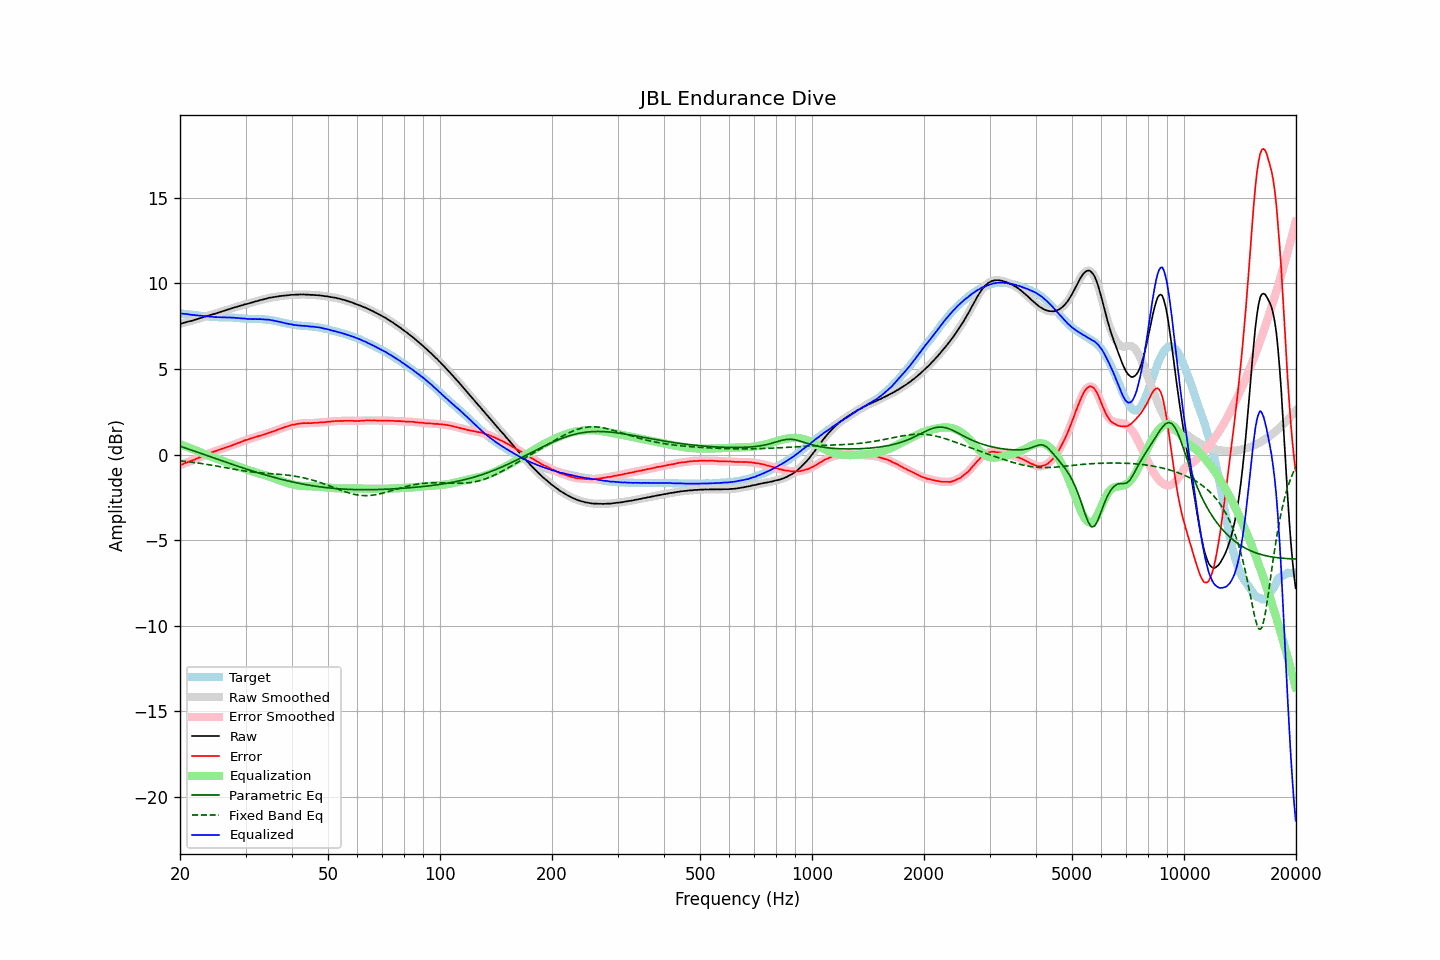

The data file committed next to this chart (first rows):
frequency, raw, error, smoothed, error_smoothed, equalization, parametric_eq, fixed_band_eq, equalized_raw, equalized_smoothed, target
20.00, 7.64, -0.61, 7.64, -0.61, 0.61, 0.50, -0.36, 8.25, 8.25, 8.25
20.20, 7.66, -0.58, 7.67, -0.58, 0.58, 0.47, -0.37, 8.24, 8.24, 8.24
20.40, 7.69, -0.54, 7.69, -0.54, 0.54, 0.43, -0.38, 8.23, 8.23, 8.23
20.61, 7.72, -0.50, 7.72, -0.50, 0.51, 0.40, -0.39, 8.23, 8.22, 8.22
20.81, 7.74, -0.47, 7.75, -0.47, 0.47, 0.37, -0.40, 8.21, 8.22, 8.21
21.02, 7.77, -0.43, 7.77, -0.43, 0.43, 0.34, -0.41, 8.20, 8.20, 8.20
21.23, 7.79, -0.40, 7.79, -0.40, 0.40, 0.30, -0.42, 8.19, 8.19, 8.19
21.44, 7.81, -0.37, 7.82, -0.36, 0.36, 0.27, -0.43, 8.17, 8.17, 8.18
21.66, 7.84, -0.33, 7.84, -0.33, 0.32, 0.24, -0.45, 8.16, 8.16, 8.17
21.87, 7.87, -0.28, 7.87, -0.28, 0.28, 0.21, -0.46, 8.15, 8.15, 8.16
22.09, 7.90, -0.24, 7.90, -0.24, 0.24, 0.17, -0.47, 8.15, 8.15, 8.14
22.31, 7.93, -0.20, 7.93, -0.20, 0.20, 0.14, -0.49, 8.14, 8.14, 8.13
22.54, 7.96, -0.16, 7.96, -0.16, 0.16, 0.11, -0.50, 8.13, 8.13, 8.12
22.76, 7.99, -0.12, 7.99, -0.12, 0.12, 0.07, -0.51, 8.12, 8.12, 8.11
22.99, 8.02, -0.09, 8.02, -0.09, 0.08, 0.04, -0.53, 8.10, 8.10, 8.11
23.22, 8.05, -0.05, 8.05, -0.05, 0.04, 0.01, -0.54, 8.10, 8.10, 8.10
23.45, 8.08, -0.01, 8.08, -0.01, 0.01, -0.02, -0.56, 8.09, 8.09, 8.09
23.69, 8.11, 0.03, 8.11, 0.03, -0.03, -0.06, -0.57, 8.08, 8.08, 8.08
23.92, 8.13, 0.07, 8.13, 0.07, -0.07, -0.09, -0.59, 8.06, 8.07, 8.06
24.16, 8.16, 0.11, 8.16, 0.11, -0.10, -0.12, -0.60, 8.06, 8.06, 8.05
24.40, 8.18, 0.14, 8.18, 0.14, -0.14, -0.16, -0.62, 8.04, 8.05, 8.04
24.65, 8.21, 0.17, 8.21, 0.17, -0.17, -0.19, -0.63, 8.04, 8.04, 8.04
24.89, 8.24, 0.20, 8.24, 0.20, -0.21, -0.22, -0.65, 8.04, 8.03, 8.04
25.14, 8.27, 0.23, 8.27, 0.24, -0.24, -0.26, -0.67, 8.03, 8.03, 8.04
25.39, 8.30, 0.28, 8.30, 0.27, -0.27, -0.29, -0.68, 8.03, 8.03, 8.03
25.65, 8.33, 0.31, 8.33, 0.31, -0.31, -0.32, -0.70, 8.03, 8.03, 8.02
25.91, 8.36, 0.34, 8.36, 0.34, -0.34, -0.35, -0.72, 8.02, 8.02, 8.02
26.16, 8.39, 0.37, 8.39, 0.37, -0.37, -0.39, -0.74, 8.02, 8.02, 8.02
26.43, 8.42, 0.40, 8.42, 0.40, -0.40, -0.42, -0.75, 8.02, 8.02, 8.02
26.69, 8.45, 0.44, 8.45, 0.44, -0.44, -0.45, -0.77, 8.02, 8.02, 8.02
26.96, 8.48, 0.47, 8.48, 0.47, -0.47, -0.48, -0.79, 8.01, 8.01, 8.01
27.23, 8.51, 0.50, 8.51, 0.50, -0.50, -0.52, -0.81, 8.01, 8.01, 8.01
27.50, 8.54, 0.53, 8.54, 0.53, -0.53, -0.55, -0.82, 8.01, 8.01, 8.01
27.77, 8.57, 0.57, 8.57, 0.57, -0.57, -0.58, -0.84, 8.00, 8.00, 8.01
28.05, 8.60, 0.61, 8.60, 0.60, -0.60, -0.61, -0.86, 8.00, 8.00, 7.99
28.33, 8.62, 0.63, 8.63, 0.64, -0.64, -0.64, -0.87, 7.98, 7.99, 7.99
28.62, 8.66, 0.68, 8.66, 0.67, -0.68, -0.68, -0.89, 7.99, 7.98, 7.98
28.90, 8.68, 0.71, 8.68, 0.71, -0.71, -0.71, -0.90, 7.97, 7.97, 7.98
29.19, 8.71, 0.75, 8.71, 0.75, -0.75, -0.74, -0.92, 7.96, 7.96, 7.96
29.48, 8.73, 0.78, 8.74, 0.78, -0.78, -0.77, -0.93, 7.95, 7.95, 7.95
29.78, 8.77, 0.82, 8.76, 0.82, -0.82, -0.80, -0.95, 7.95, 7.95, 7.95
30.08, 8.79, 0.86, 8.79, 0.85, -0.85, -0.83, -0.96, 7.94, 7.94, 7.93
30.38, 8.81, 0.88, 8.82, 0.89, -0.88, -0.86, -0.98, 7.93, 7.93, 7.93
30.68, 8.84, 0.91, 8.84, 0.91, -0.92, -0.89, -0.99, 7.93, 7.92, 7.93
30.99, 8.87, 0.95, 8.87, 0.95, -0.95, -0.92, -1.00, 7.93, 7.92, 7.92
31.30, 8.89, 0.97, 8.90, 0.98, -0.97, -0.95, -1.01, 7.92, 7.92, 7.92
31.61, 8.92, 1.01, 8.92, 1.00, -1.00, -0.98, -1.02, 7.92, 7.92, 7.92
31.93, 8.95, 1.03, 8.95, 1.03, -1.03, -1.01, -1.03, 7.92, 7.92, 7.92
32.24, 8.97, 1.05, 8.98, 1.06, -1.06, -1.04, -1.04, 7.91, 7.92, 7.92
32.57, 9.00, 1.09, 9.00, 1.09, -1.08, -1.07, -1.05, 7.92, 7.92, 7.91
32.89, 9.03, 1.11, 9.03, 1.11, -1.11, -1.10, -1.06, 7.92, 7.91, 7.92
33.22, 9.05, 1.14, 9.05, 1.14, -1.14, -1.13, -1.07, 7.91, 7.91, 7.91
33.55, 9.07, 1.16, 9.07, 1.17, -1.17, -1.15, -1.08, 7.90, 7.90, 7.91
33.89, 9.10, 1.21, 9.10, 1.20, -1.20, -1.18, -1.08, 7.90, 7.90, 7.89
34.23, 9.12, 1.23, 9.13, 1.24, -1.23, -1.21, -1.09, 7.89, 7.89, 7.89
34.57, 9.15, 1.27, 9.15, 1.27, -1.27, -1.23, -1.10, 7.89, 7.88, 7.88
34.92, 9.17, 1.30, 9.17, 1.30, -1.30, -1.26, -1.10, 7.87, 7.87, 7.87
35.27, 9.18, 1.33, 9.19, 1.33, -1.33, -1.29, -1.11, 7.85, 7.85, 7.85
35.62, 9.20, 1.37, 9.20, 1.36, -1.37, -1.31, -1.12, 7.84, 7.83, 7.84
35.97, 9.21, 1.39, 9.21, 1.40, -1.40, -1.34, -1.13, 7.81, 7.81, 7.82
... 635 more rows
